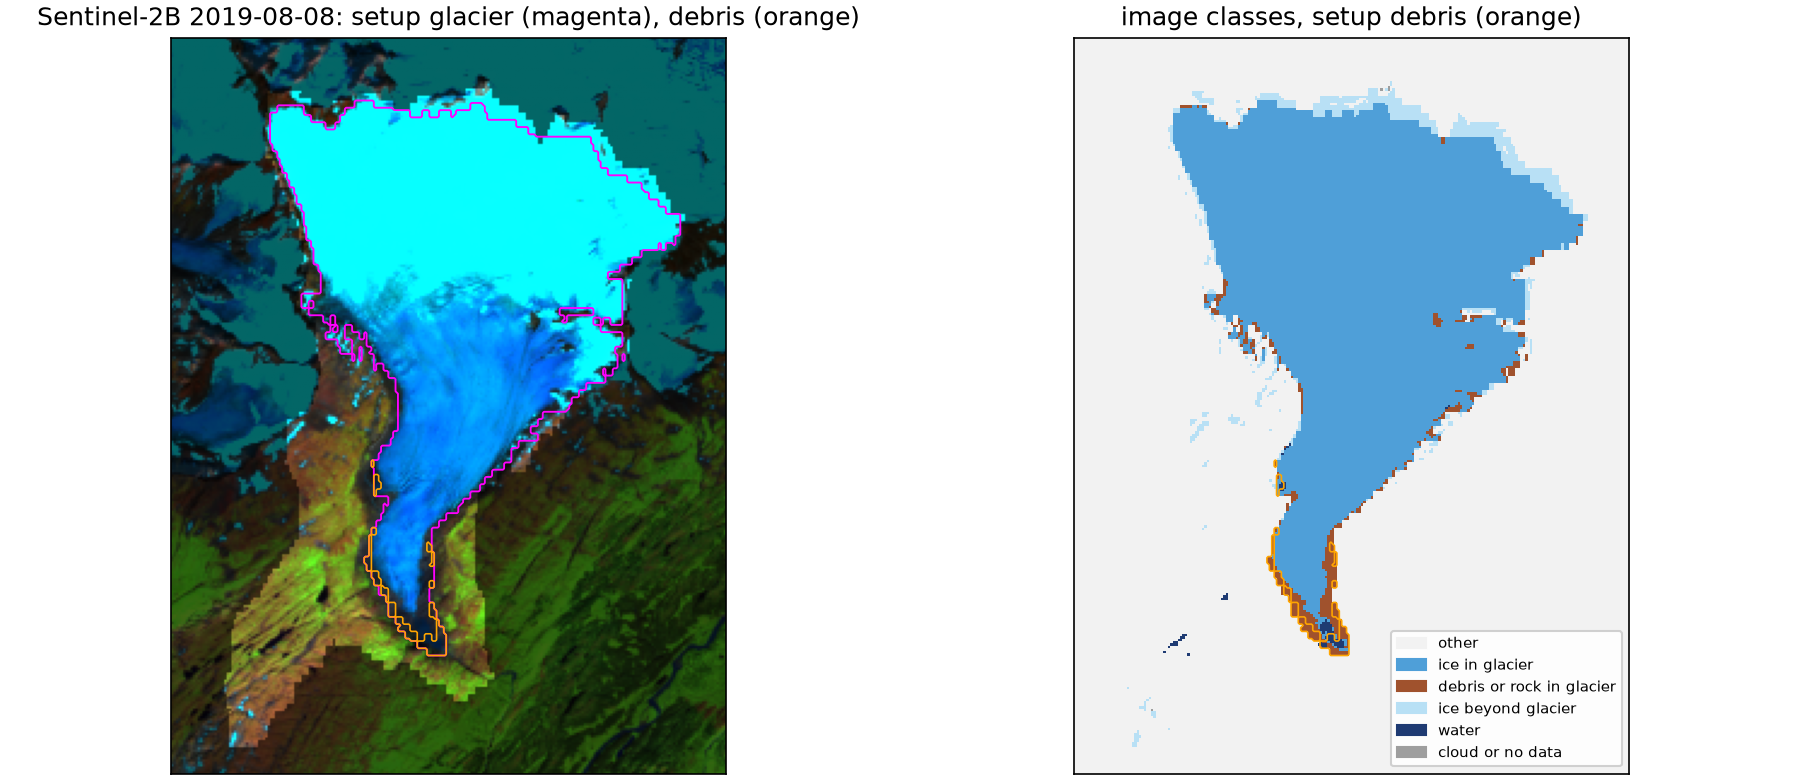

Data behind this chart, as committed beside it:
glacier, patch, setup_glacier_km2, setup_debris_km2, image_ice_in_km2, image_debris_or_rock_km2, cloud_in_km2, image_ice_beyond_km2, joined_with
RGI60-01.09162, 2, 16.61, 0.243, 15.84, 0.702, 0.0, 0.9324, 
